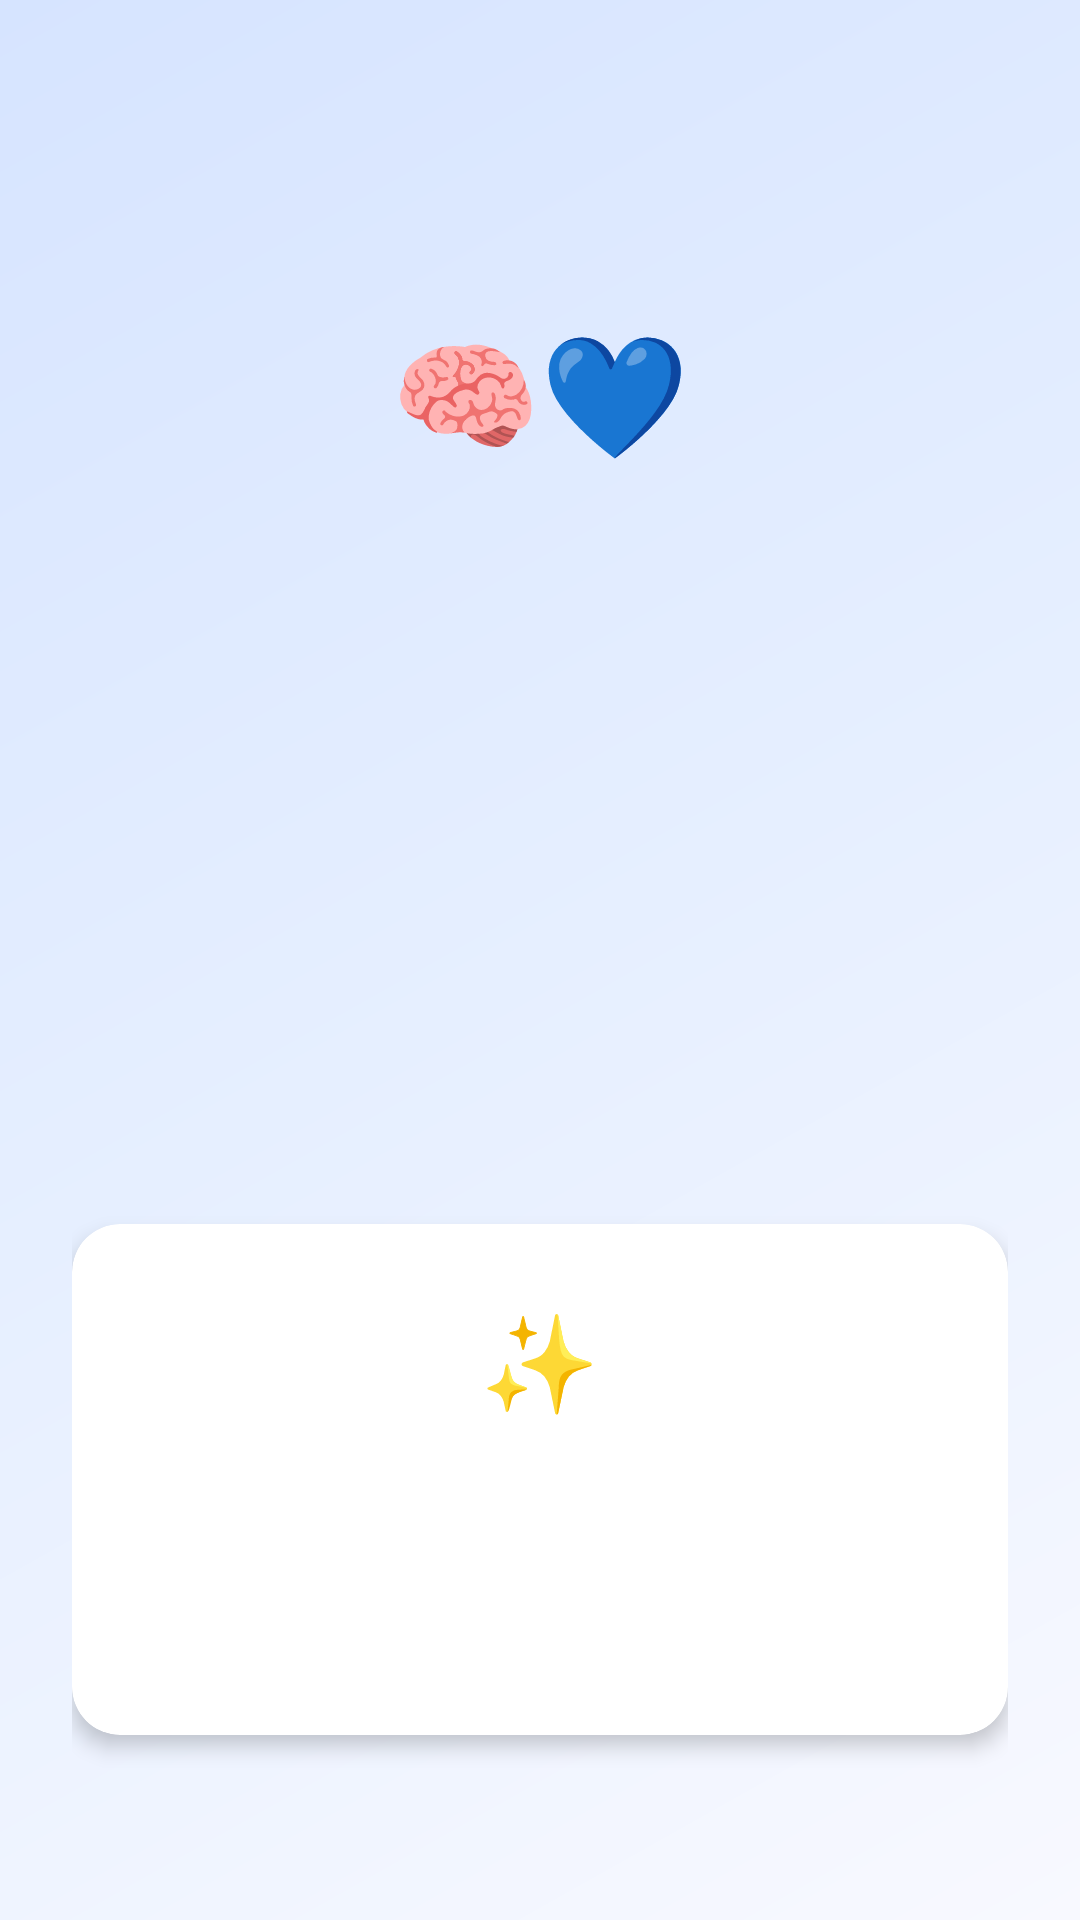

Android layout source for this screen:
<!-- AndroidManifest.xml: application theme Theme.TherapistAI -->
<!-- res/layout/activity_welcome.xml -->
<?xml version="1.0" encoding="utf-8"?>
<androidx.constraintlayout.widget.ConstraintLayout xmlns:android="http://schemas.android.com/apk/res/android"
    xmlns:app="http://schemas.android.com/apk/res-auto"
    android:layout_width="match_parent"
    android:layout_height="match_parent"
    android:background="@drawable/welcome_gradient_background"
    android:padding="24dp">

    
    <TextView
        android:id="@+id/tvWelcomeIcon"
        android:layout_width="wrap_content"
        android:layout_height="wrap_content"
        android:text="🧠💙"
        android:textSize="40sp"
        android:layout_marginTop="80dp"
        app:layout_constraintEnd_toEndOf="parent"
        app:layout_constraintStart_toStartOf="parent"
        app:layout_constraintTop_toTopOf="parent" />

    
    <TextView
        android:id="@+id/tvWelcomeTitle"
        android:layout_width="0dp"
        android:layout_height="wrap_content"
        android:layout_marginTop="32dp"
        android:text="Welcome to Your Safe Space"
        android:textAlignment="center"
        android:textColor="@color/primary_text_color"
        android:textSize="32sp"
        android:textStyle="bold"
        android:fontFamily="sans-serif-medium"
        android:alpha="0"
        app:layout_constraintEnd_toEndOf="parent"
        app:layout_constraintStart_toStartOf="parent"
        app:layout_constraintTop_toBottomOf="@id/tvWelcomeIcon" />

    
    <TextView
        android:id="@+id/tvWelcomeSubtitle"
        android:layout_width="0dp"
        android:layout_height="wrap_content"
        android:layout_marginTop="16dp"
        android:text="A compassionate AI companion ready to listen, support, and guide you through life's challenges"
        android:textAlignment="center"
        android:textColor="@color/secondary_text_color"
        android:textSize="18sp"
        android:lineSpacingExtra="4dp"
        android:alpha="0"
        app:layout_constraintEnd_toEndOf="parent"
        app:layout_constraintStart_toStartOf="parent"
        app:layout_constraintTop_toBottomOf="@id/tvWelcomeTitle" />

    
    <androidx.cardview.widget.CardView
        android:id="@+id/cvMotivationalCard"
        android:layout_width="0dp"
        android:layout_height="wrap_content"
        android:layout_marginTop="48dp"
        app:cardCornerRadius="16dp"
        app:cardElevation="4dp"
        app:cardBackgroundColor="@color/card_background"
        app:layout_constraintEnd_toEndOf="parent"
        app:layout_constraintStart_toStartOf="parent"
        app:layout_constraintTop_toBottomOf="@id/tvWelcomeSubtitle">

        <LinearLayout
            android:layout_width="match_parent"
            android:layout_height="wrap_content"
            android:orientation="vertical"
            android:padding="24dp">

            <TextView
                android:layout_width="wrap_content"
                android:layout_height="wrap_content"
                android:text="✨"
                android:textSize="32sp"
                android:layout_gravity="center" />

            <TextView
                android:id="@+id/tvMotivationalQuote"
                android:layout_width="match_parent"
                android:layout_height="wrap_content"
                android:layout_marginTop="12dp"
                android:text="You are stronger than you think, braver than you believe, and more capable than you imagine."
                android:textAlignment="center"
                android:textColor="@color/primary_text_color"
                android:textSize="16sp"
                android:textStyle="italic"
                android:lineSpacingExtra="4dp"
                android:alpha="0"
                android:fontFamily="serif" />

        </LinearLayout>

    </androidx.cardview.widget.CardView>

    
    <com.google.android.material.button.MaterialButton
        android:id="@+id/btnGetStarted"
        android:layout_width="0dp"
        android:layout_height="64dp"
        android:layout_marginBottom="48dp"
        android:text="Get Started"
        android:textSize="18sp"
        android:textStyle="bold"
        android:alpha="0"
        app:cornerRadius="32dp"
        app:backgroundTint="@color/primary_color"
        app:layout_constraintBottom_toBottomOf="parent"
        app:layout_constraintEnd_toEndOf="parent"
        app:layout_constraintStart_toStartOf="parent" />

</androidx.constraintlayout.widget.ConstraintLayout>
<!-- resources referenced by this layout -->
<resources>
  <color name="card_background">#FFFFFF</color>
  <color name="primary_color">#6B73FF</color>
  <color name="primary_text_color">#2D3748</color>
  <color name="secondary_text_color">#718096</color>
  <!-- drawable welcome_gradient_background (drawable) -->
  <?xml version="1.0" encoding="utf-8"?>
  <shape xmlns:android="http://schemas.android.com/apk/res/android">
      <gradient
          android:angle="135"
          android:startColor="#F8F9FF"
          android:centerColor="#E6EFFF"
          android:endColor="#D6E4FF"
          android:type="linear" />
  </shape>
  <style name="Theme.TherapistAI" parent="Base.Theme.TherapistAI" />
  <style name="Base.Theme.TherapistAI" parent="Theme.Material3.DayNight.NoActionBar">
          
          
      </style>
</resources>
